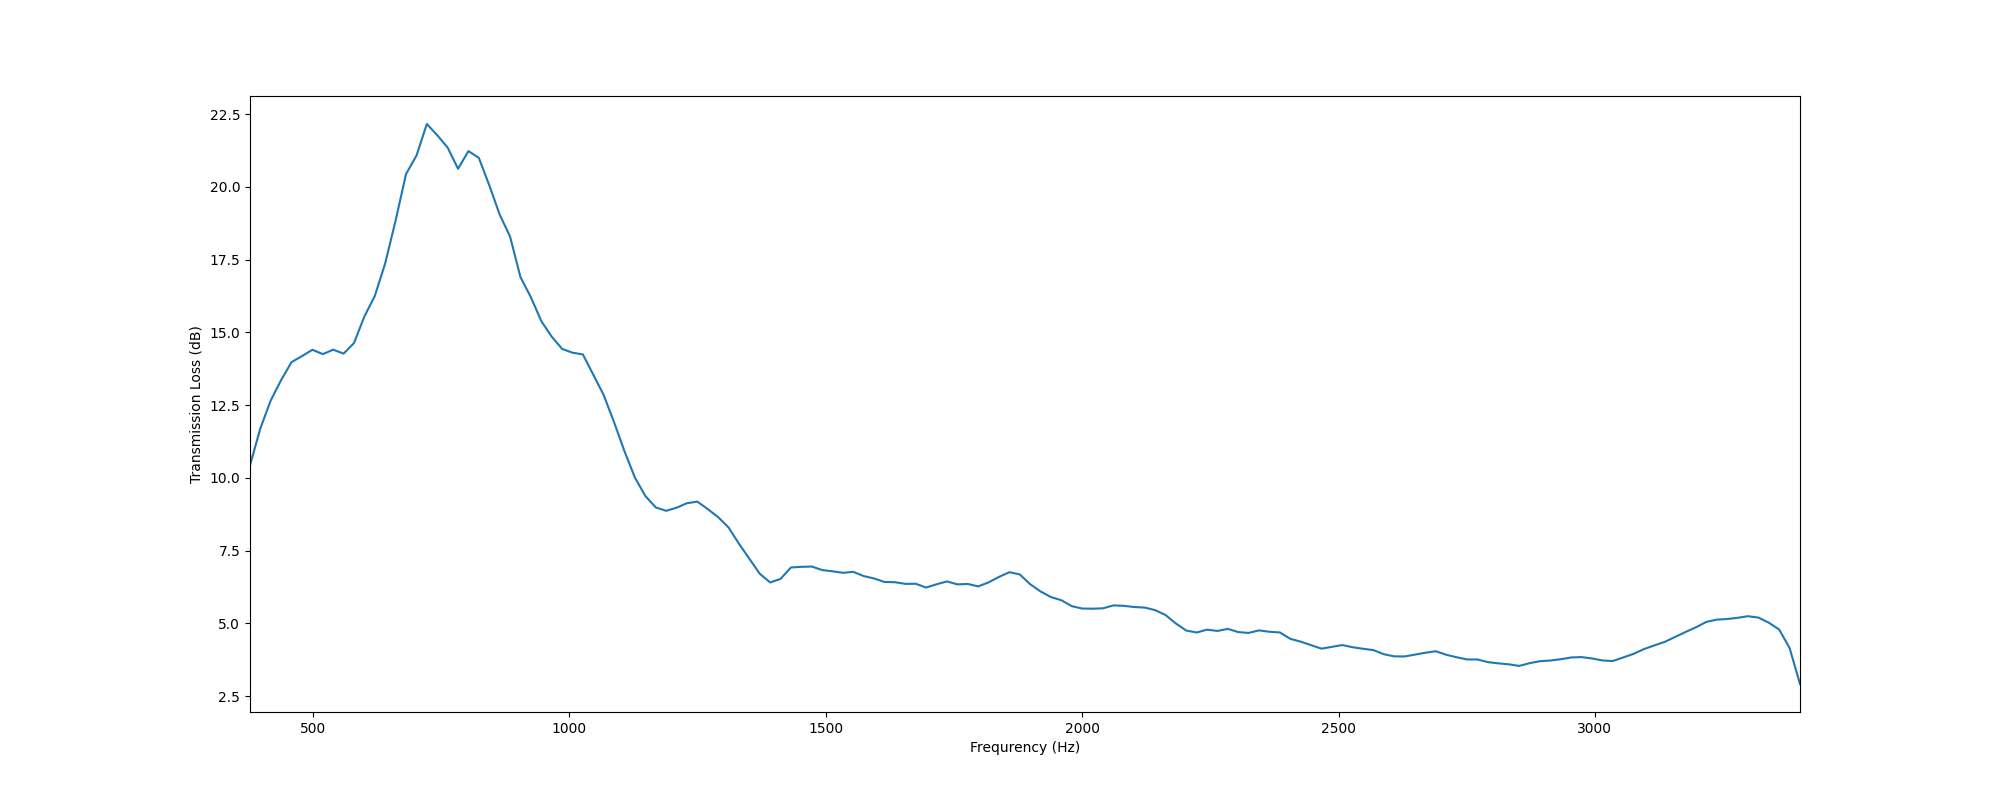

Values plotted in this chart, from the file beside it:
, f, TL
0, 377.0, 10.43
1, 397.3, 11.71
2, 417.6, 12.67
3, 437.9, 13.37
4, 458.2, 13.98
5, 478.4, 14.19
6, 498.7, 14.41
7, 519, 14.26
8, 539.3, 14.41
9, 559.6, 14.27
10, 579.9, 14.64
11, 600.2, 15.55
12, 620.5, 16.26
13, 640.8, 17.38
14, 661, 18.85
15, 681.3, 20.45
16, 701.6, 21.08
17, 721.9, 22.16
18, 742.2, 21.78
19, 762.5, 21.35
20, 782.8, 20.63
21, 803.1, 21.23
22, 823.3, 21
23, 843.6, 20.06
24, 863.9, 19.05
25, 884.2, 18.29
26, 904.5, 16.9
27, 924.8, 16.21
28, 945.1, 15.39
29, 965.4, 14.86
30, 985.7, 14.44
31, 1006, 14.31
32, 1026, 14.25
33, 1047, 13.55
34, 1067, 12.85
35, 1087, 11.91
36, 1107, 10.92
37, 1128, 10.01
38, 1148, 9.383
39, 1168, 8.99
40, 1189, 8.872
41, 1209, 8.977
42, 1229, 9.133
43, 1249, 9.187
44, 1270, 8.932
45, 1290, 8.656
46, 1310, 8.301
47, 1331, 7.743
48, 1351, 7.228
49, 1371, 6.711
50, 1391, 6.41
51, 1412, 6.532
52, 1432, 6.925
53, 1452, 6.946
54, 1473, 6.957
55, 1493, 6.837
56, 1513, 6.793
57, 1533, 6.742
58, 1554, 6.774
59, 1574, 6.629
... 90 more rows
